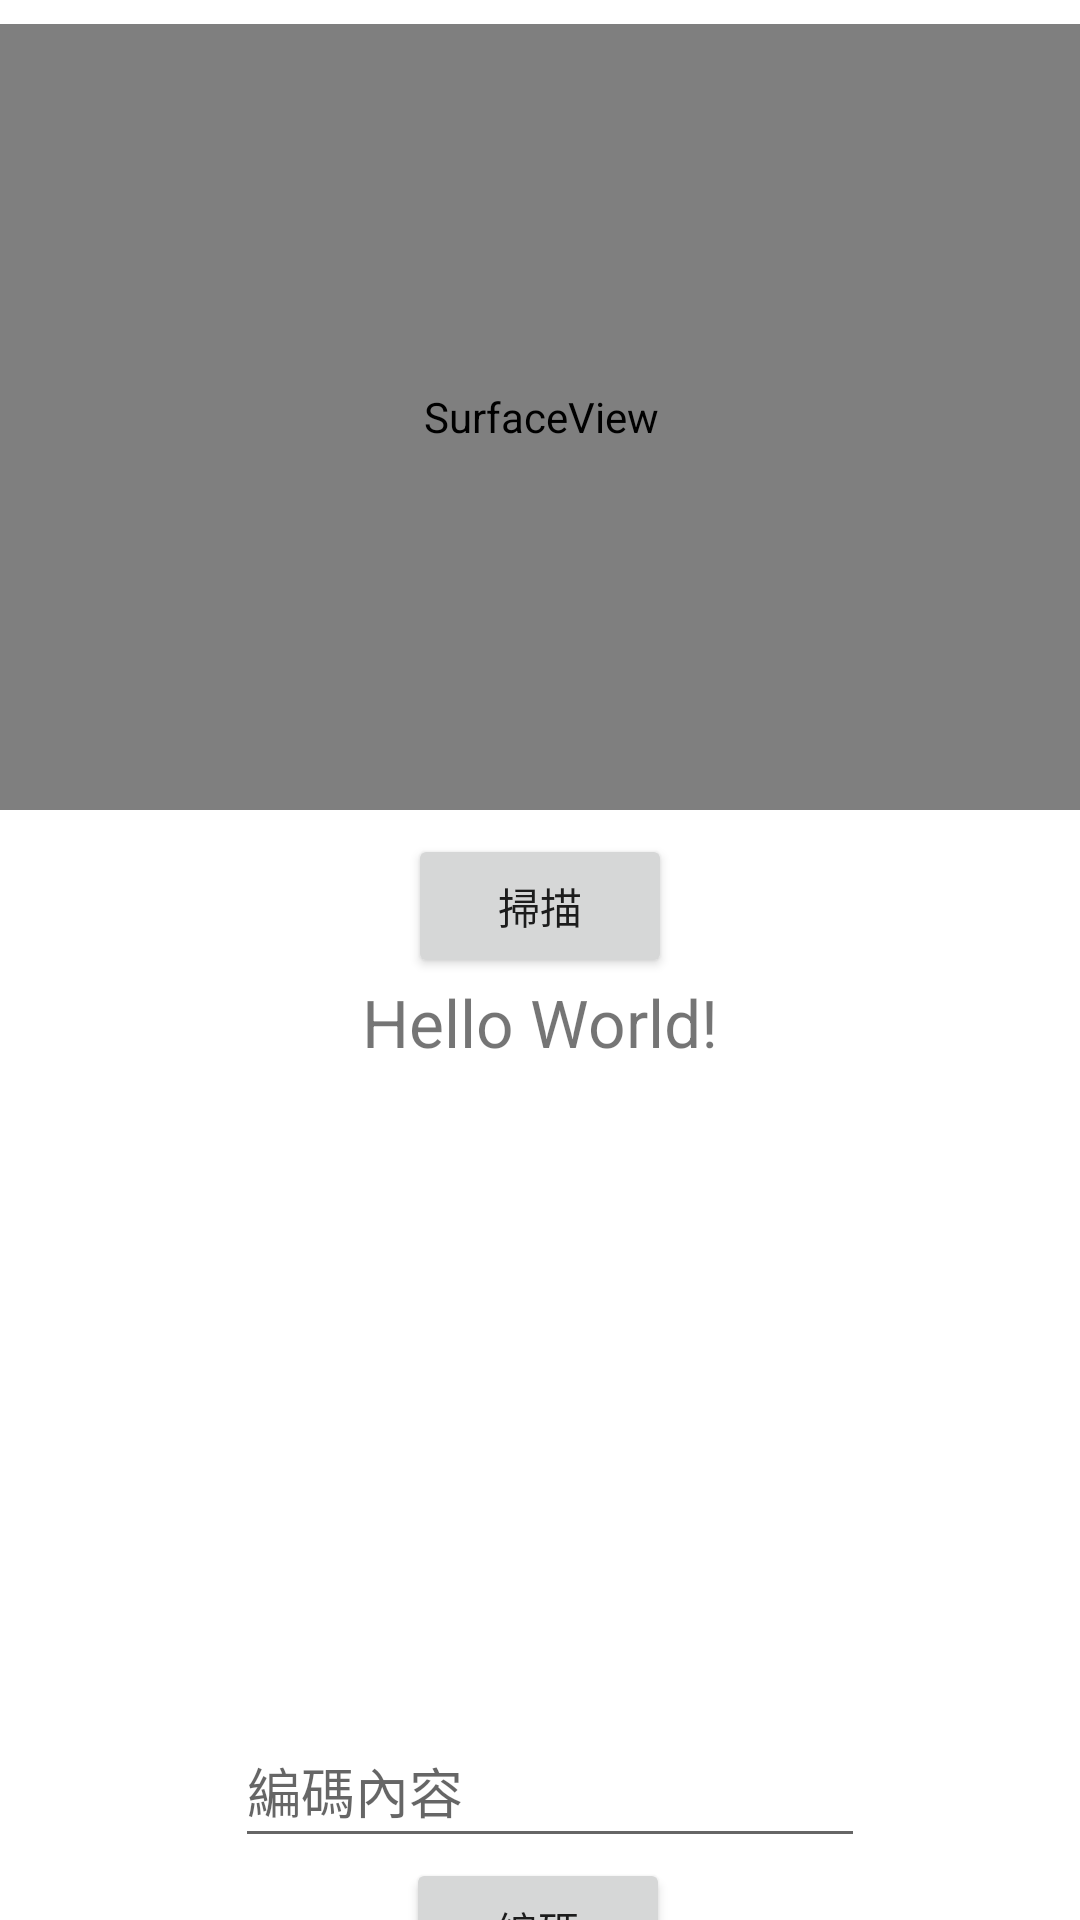

Produce the Android XML layout that renders to this screen, including the resource entries it uses.
<!-- AndroidManifest.xml: application theme Theme.LogisticNote -->
<!-- res/layout/activity_main2.xml -->
<androidx.constraintlayout.widget.ConstraintLayout xmlns:android="http://schemas.android.com/apk/res/android"
    xmlns:app="http://schemas.android.com/apk/res-auto"
    xmlns:tools="http://schemas.android.com/tools"
    android:layout_width="match_parent"
    android:layout_height="match_parent"
    tools:context=".activity.MainActivity2">

    

    <TextView
        android:id="@+id/txv_result"
        android:layout_width="wrap_content"
        android:layout_height="wrap_content"
        android:text="Hello World!"
        android:textSize="22dp"
        app:layout_constraintEnd_toEndOf="@+id/ts.btn_sacn"
        app:layout_constraintStart_toStartOf="@+id/ts.btn_sacn"
        app:layout_constraintTop_toBottomOf="@+id/ts.btn_sacn" />

    <ImageView
        android:id="@+id/iv_qrcode"
        android:layout_width="200dp"
        android:layout_height="200dp"
        android:layout_marginStart="8dp"
        android:layout_marginTop="8dp"
        android:layout_marginEnd="8dp"
        app:layout_constraintEnd_toEndOf="parent"
        app:layout_constraintStart_toStartOf="parent"
        app:layout_constraintTop_toBottomOf="@+id/txv_result" />

    <SurfaceView
        android:id="@+id/ts.surfaceView"
        android:layout_width="405dp"
        android:layout_height="262dp"
        android:layout_marginStart="8dp"
        android:layout_marginTop="8dp"
        android:layout_marginEnd="8dp"
        app:layout_constraintEnd_toEndOf="parent"
        app:layout_constraintStart_toStartOf="parent"
        app:layout_constraintTop_toTopOf="parent" />

    <Button
        android:id="@+id/ts.btn_sacn"
        android:layout_width="wrap_content"
        android:layout_height="wrap_content"
        android:layout_marginStart="8dp"
        android:layout_marginTop="8dp"
        android:layout_marginEnd="8dp"
        android:text="掃描"
        app:layout_constraintEnd_toEndOf="parent"
        app:layout_constraintStart_toStartOf="parent"
        app:layout_constraintTop_toBottomOf="@+id/ts.surfaceView" />

    <Button
        android:id="@+id/btn_encode"
        android:layout_width="wrap_content"
        android:layout_height="wrap_content"
        android:text="編碼"
        app:layout_constraintBottom_toBottomOf="parent"
        app:layout_constraintEnd_toEndOf="parent"
        app:layout_constraintHorizontal_bias="0.498"
        app:layout_constraintStart_toStartOf="parent"
        app:layout_constraintTop_toBottomOf="@+id/et_encode"
        app:layout_constraintVertical_bias="0.0" />

    <EditText
        android:id="@+id/et_encode"
        android:layout_width="wrap_content"
        android:layout_height="wrap_content"
        android:layout_marginTop="8dp"
        android:ems="10"
        android:hint="編碼內容"
        android:inputType="textPersonName"
        android:minHeight="48dp"
        app:layout_constraintBottom_toBottomOf="parent"
        app:layout_constraintEnd_toEndOf="parent"
        app:layout_constraintHorizontal_bias="0.522"
        app:layout_constraintStart_toStartOf="parent"
        app:layout_constraintTop_toBottomOf="@+id/iv_qrcode"
        app:layout_constraintVertical_bias="0.0" />
</androidx.constraintlayout.widget.ConstraintLayout>
<!-- resources referenced by this layout -->
<resources>
  <style name="Theme.LogisticNote" parent="Theme.MaterialComponents.DayNight.DarkActionBar">
          
          <item name="colorPrimary">@color/purple_500</item>
          <item name="colorPrimaryVariant">@color/purple_700</item>
          <item name="colorOnPrimary">@color/white</item>
          
          <item name="colorSecondary">@color/teal_200</item>
          <item name="colorSecondaryVariant">@color/teal_700</item>
          <item name="colorOnSecondary">@color/black</item>
          
          <item name="android:statusBarColor" tools:targetApi="l">?attr/colorPrimaryVariant</item>
          
      </style>
  <color name="purple_500">#FF6200EE</color>
  <color name="purple_700">#FF3700B3</color>
  <color name="white">#FFFFFFFF</color>
  <color name="teal_200">#FF03DAC5</color>
  <color name="teal_700">#FF018786</color>
  <color name="black">#FF000000</color>
</resources>
